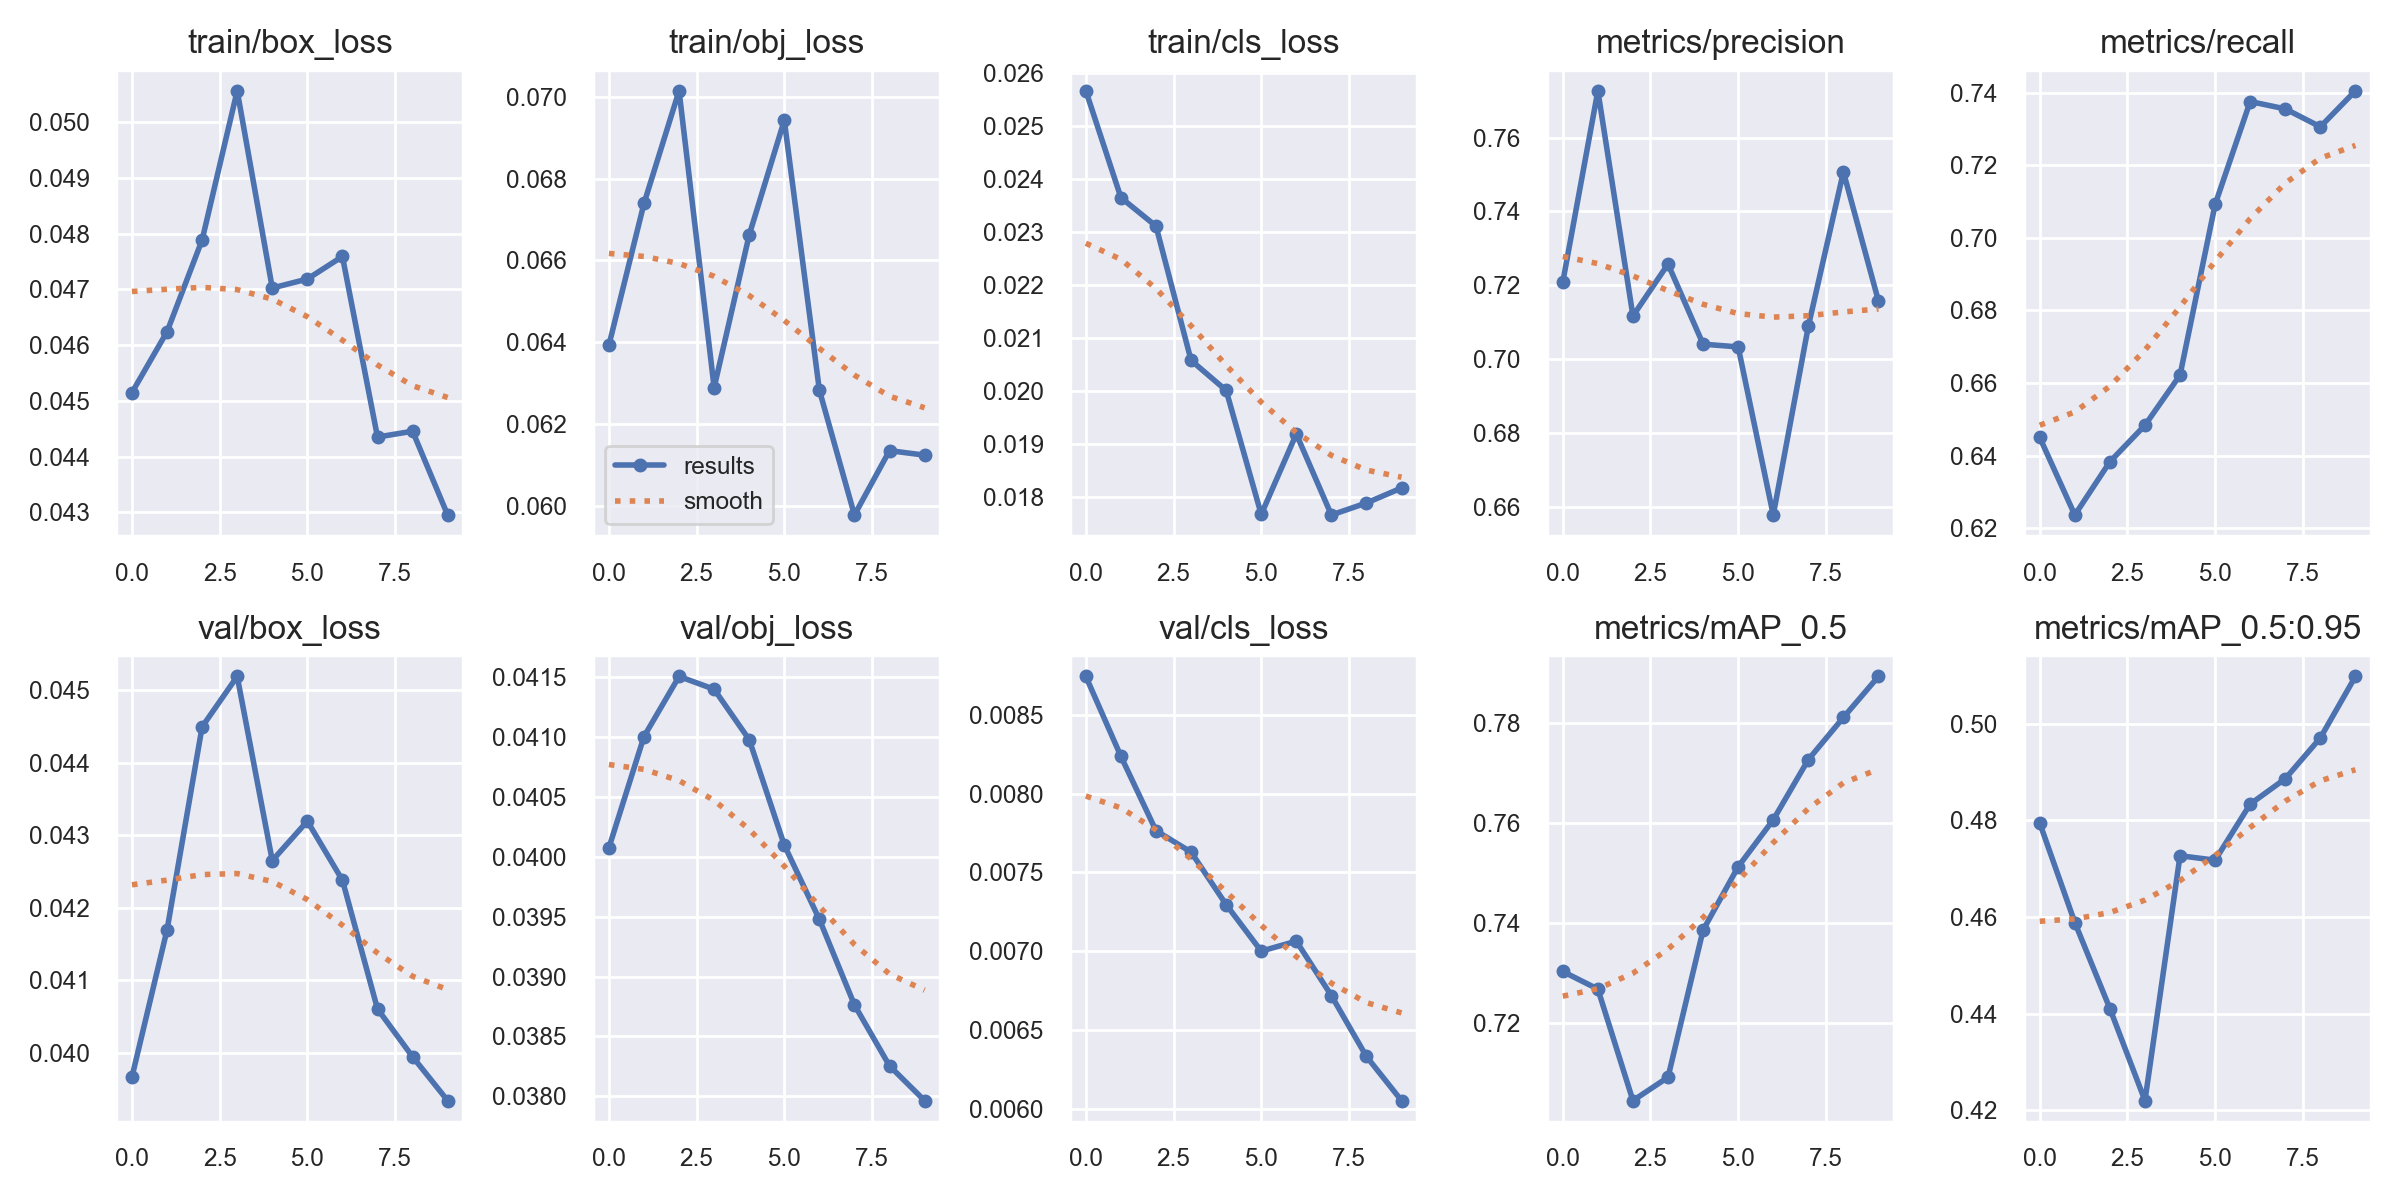

Values plotted in this chart, from the file beside it:
epoch, train/box_loss, train/obj_loss, train/cls_loss, metrics/precision, metrics/recall, metrics/mAP_0.5, metrics/mAP_0.5:0.95, val/box_loss, val/obj_loss, val/cls_loss, x/lr0, x/lr1, x/lr2
0, 0.04515, 0.06393, 0.02566, 0.7209, 0.645, 0.7302, 0.4794, 0.03967, 0.04007, 0.008744, 0.0721, 0.0031, 0.0031
1, 0.04624, 0.06739, 0.02364, 0.7726, 0.6236, 0.7267, 0.4588, 0.04169, 0.041, 0.008236, 0.04268, 0.005676, 0.005676
2, 0.04789, 0.07015, 0.02311, 0.7117, 0.6383, 0.7044, 0.441, 0.0445, 0.04151, 0.007764, 0.01262, 0.007619, 0.007619
3, 0.05056, 0.06289, 0.02058, 0.7258, 0.6483, 0.709, 0.422, 0.04519, 0.0414, 0.007628, 0.00703, 0.00703, 0.00703
4, 0.04702, 0.06662, 0.02001, 0.7041, 0.6622, 0.7385, 0.4727, 0.04265, 0.04098, 0.007295, 0.00703, 0.00703, 0.00703
5, 0.04719, 0.06943, 0.01768, 0.7033, 0.7092, 0.7512, 0.4717, 0.04319, 0.0401, 0.006999, 0.00604, 0.00604, 0.00604
6, 0.04759, 0.06283, 0.01919, 0.6578, 0.7376, 0.7606, 0.4833, 0.04238, 0.03948, 0.007063, 0.00505, 0.00505, 0.00505
7, 0.04435, 0.05977, 0.01767, 0.7089, 0.7356, 0.7727, 0.4886, 0.0406, 0.03876, 0.006717, 0.00406, 0.00406, 0.00406
8, 0.04446, 0.06135, 0.01789, 0.7507, 0.7307, 0.7812, 0.497, 0.03994, 0.03825, 0.00633, 0.00307, 0.00307, 0.00307
9, 0.04296, 0.06124, 0.01818, 0.7157, 0.7406, 0.7894, 0.5097, 0.03934, 0.03796, 0.00605, 0.00208, 0.00208, 0.00208
